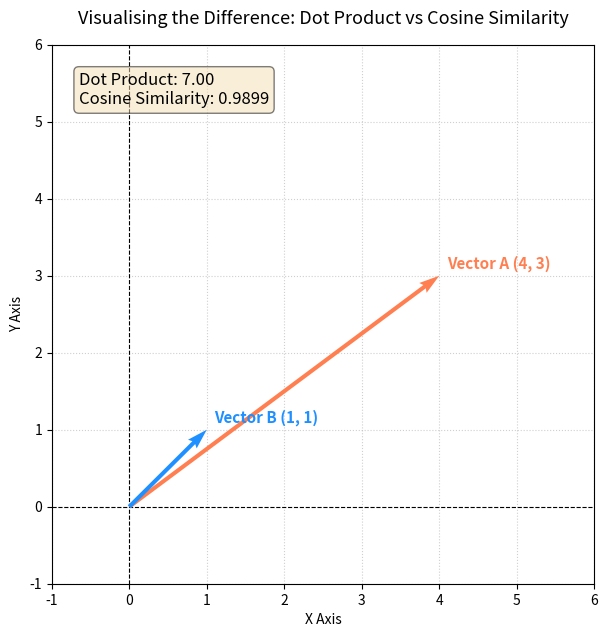

Here is the Python script that generated this plot:
import matplotlib.pyplot as plt
import numpy as np


vector_a = np.array([4, 3])
vector_b = np.array([1, 1])

# Calculate Dot Product
dot_product = np.dot(vector_a, vector_b)

# 3 Calculate Cosine Similarity
norm_a = np.linalg.norm(vector_a)
norm_b = np.linalg.norm(vector_b)
cosine_sim = dot_product / (norm_a * norm_b)

# 4. Plot the vectors
plt.figure(figsize=(7, 7))

# Origins (0, 0) for both arrows
X = [0, 0]
Y = [0, 0]

# Extract directions
U = [vector_a[0], vector_b[0]]
V = [vector_a[1], vector_b[1]]

# Draw arrows from the origin
plt.quiver(X, Y, U, V, angles='xy', scale_units='xy', scale=1, color=['coral', 'dodgerblue'], zorder=3)

# Annotate the vectors
plt.text(vector_a[0] + 0.1, vector_a[1] + 0.1, "Vector A (4, 3)", fontsize=11, color='coral', weight='bold')
plt.text(vector_b[0] + 0.1, vector_b[1] + 0.1, "Vector B (1, 1)", fontsize=11, color='dodgerblue', weight='bold')

# Add metrics text box to the plot
metrics_text = f"Dot Product: {dot_product:.2f}\nCosine Similarity: {cosine_sim:.4f}"
plt.gca().text(0.05, 0.95, metrics_text, transform=plt.gca().transAxes, fontsize=12,
               verticalalignment='top', bbox=dict(boxstyle='round', facecolor='wheat', alpha=0.5))

# Graph styling and boundaries
plt.xlim(-1, 6)
plt.ylim(-1, 6)
plt.axhline(0, color='black', linewidth=0.8, linestyle='--')
plt.axvline(0, color='black', linewidth=0.8, linestyle='--')
plt.grid(True, linestyle=':', alpha=0.6)

plt.title("Visualising the Difference: Dot Product vs Cosine Similarity", fontsize=13, pad=15)
plt.xlabel("X Axis")
plt.ylabel("Y Axis")

plt.show()
